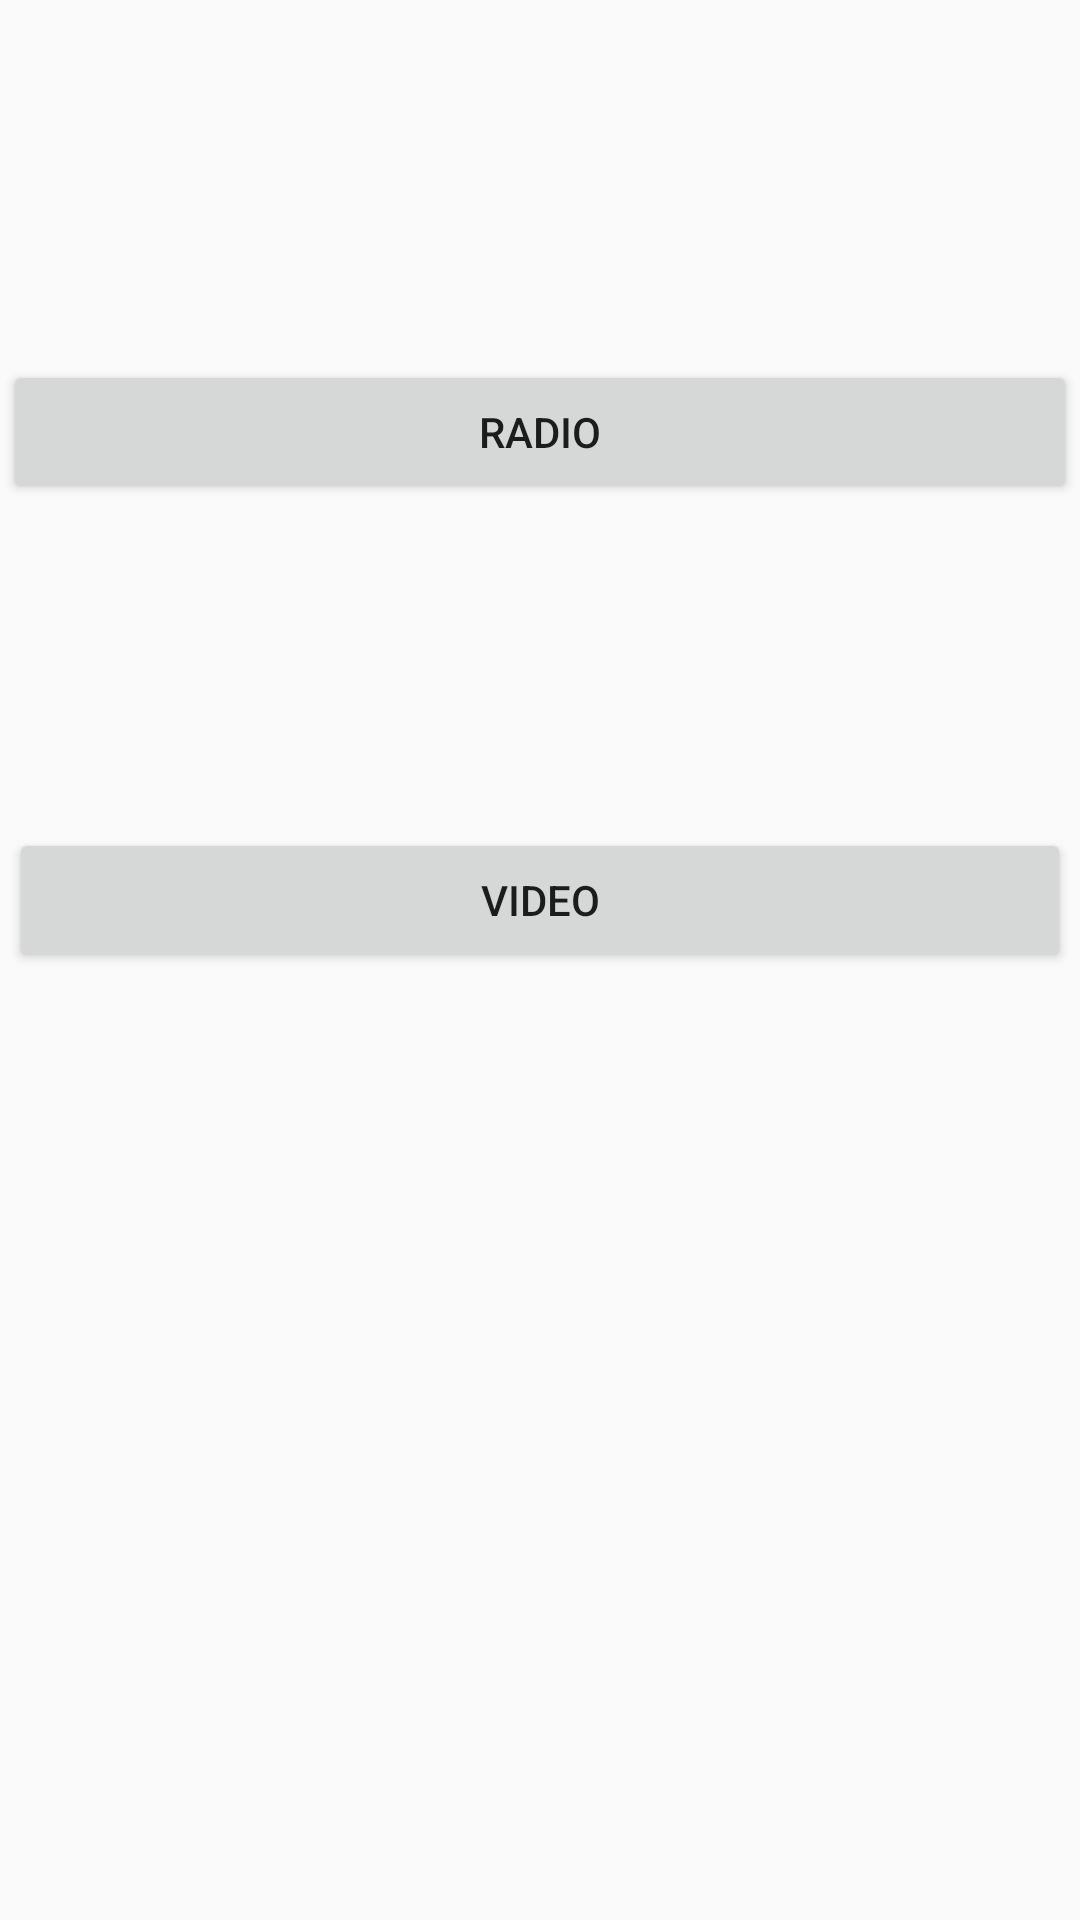

Write the Android layout XML for this screen, with the resource values it uses.
<!-- AndroidManifest.xml: application theme AppTheme -->
<!-- res/layout/activity_exo.xml -->
<?xml version="1.0" encoding="utf-8"?>
<android.support.constraint.ConstraintLayout xmlns:android="http://schemas.android.com/apk/res/android"
    xmlns:app="http://schemas.android.com/apk/res-auto"
    xmlns:tools="http://schemas.android.com/tools"
    android:layout_width="match_parent"
    android:layout_height="match_parent"
    tools:context=".exoplayer.ExoActivity">

    <Button
        android:id="@+id/btn_radio"
        android:layout_width="358dp"
        android:layout_height="wrap_content"
        android:layout_marginEnd="8dp"
        android:layout_marginLeft="8dp"
        android:layout_marginRight="8dp"
        android:layout_marginStart="8dp"
        android:layout_marginTop="120dp"
        android:text="Radio"
        app:layout_constraintEnd_toEndOf="parent"
        app:layout_constraintStart_toStartOf="parent"
        app:layout_constraintTop_toTopOf="parent" />

    <Button
        android:id="@+id/btn_video"
        android:layout_width="354dp"
        android:layout_height="wrap_content"
        android:layout_marginEnd="8dp"
        android:layout_marginLeft="8dp"
        android:layout_marginRight="8dp"
        android:layout_marginStart="8dp"
        android:layout_marginTop="108dp"
        android:text="Video"
        app:layout_constraintEnd_toEndOf="parent"
        app:layout_constraintStart_toStartOf="parent"
        app:layout_constraintTop_toBottomOf="@+id/btn_radio" />

</android.support.constraint.ConstraintLayout>
<!-- resources referenced by this layout -->
<resources>
  <style name="AppTheme" parent="Theme.AppCompat.Light.DarkActionBar">
          <item name="colorPrimary">@color/colorPrimary</item>
          <item name="colorPrimaryDark">@color/colorPrimaryDark</item>
          <item name="colorAccent">@color/colorAccent</item>
      </style>
  <!-- not gathered from this repository: default colours our renderer supplied (Android Studio template values) -->
  <color name="colorPrimary">#FF6200EE</color>
  <color name="colorPrimaryDark">#FF3700B3</color>
  <color name="colorAccent">#FF03DAC5</color>
</resources>
